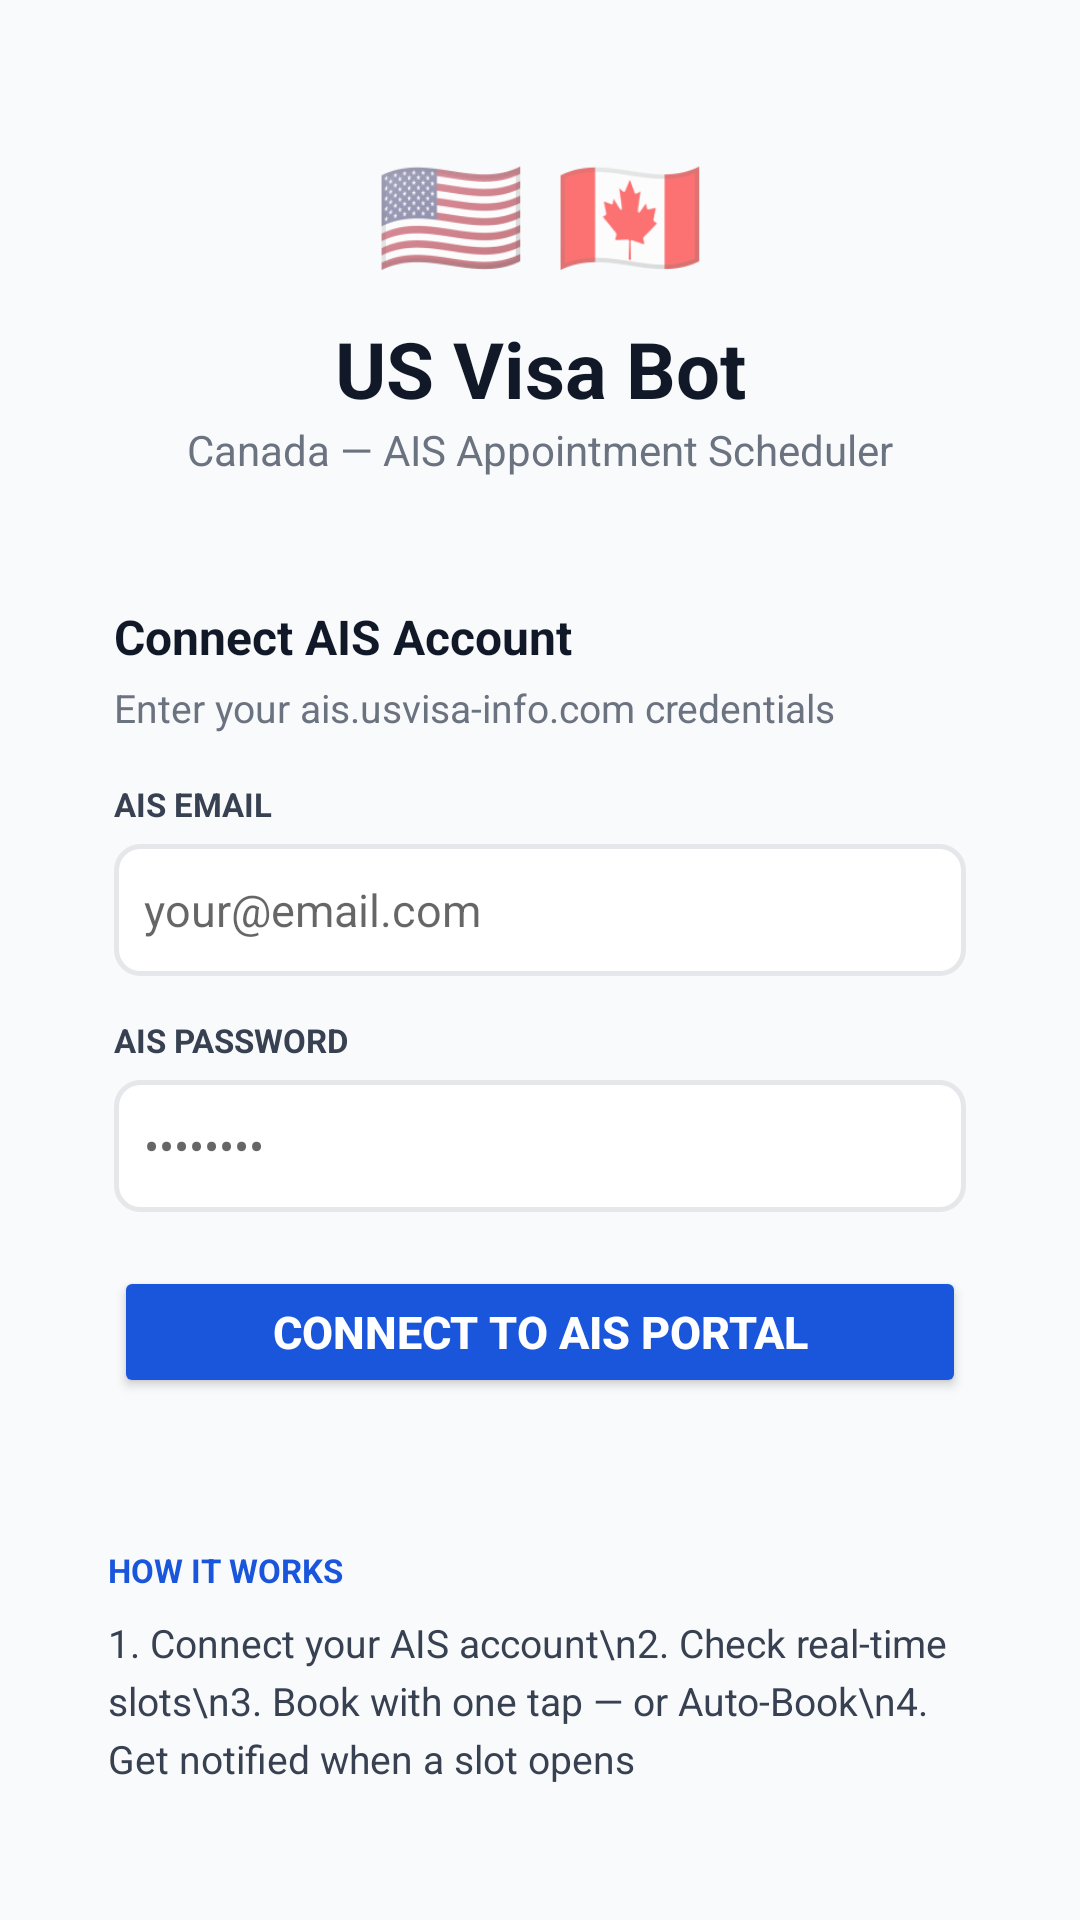

Android layout source for this screen:
<!-- AndroidManifest.xml: application theme AppTheme -->
<!-- res/layout/fragment_login.xml -->
<?xml version="1.0" encoding="utf-8"?>
<ScrollView xmlns:android="http://schemas.android.com/apk/res/android"
    android:layout_width="match_parent"
    android:layout_height="match_parent"
    android:background="#F9FAFB">

    <LinearLayout
        android:layout_width="match_parent"
        android:layout_height="wrap_content"
        android:orientation="vertical"
        android:padding="20dp">

        
        <TextView
            android:layout_width="match_parent"
            android:layout_height="wrap_content"
            android:text="🇺🇸 🇨🇦"
            android:textSize="40sp"
            android:gravity="center"
            android:paddingTop="24dp" />
        <TextView
            android:layout_width="match_parent"
            android:layout_height="wrap_content"
            android:text="US Visa Bot"
            android:textSize="26sp"
            android:textStyle="bold"
            android:gravity="center"
            android:textColor="#111827"
            android:paddingTop="8dp"/>
        <TextView
            android:layout_width="match_parent"
            android:layout_height="wrap_content"
            android:text="Canada — AIS Appointment Scheduler"
            android:textSize="14sp"
            android:gravity="center"
            android:textColor="#6B7280"
            android:paddingBottom="24dp"/>

        
        <LinearLayout
            android:id="@+id/connected_layout"
            android:layout_width="match_parent"
            android:layout_height="wrap_content"
            android:orientation="vertical"
            android:background="@drawable/bg_green_card"
            android:padding="16dp"
            android:visibility="gone">
            <TextView android:layout_width="wrap_content" android:layout_height="wrap_content"
                android:text="● Connected to AIS" android:textColor="#065f46"
                android:textStyle="bold" android:textSize="14sp"/>
            <TextView android:id="@+id/tv_connected_email"
                android:layout_width="wrap_content" android:layout_height="wrap_content"
                android:textColor="#111827" android:textSize="15sp"
                android:paddingTop="4dp" android:textStyle="bold"/>
            <TextView android:id="@+id/tv_appointment_id"
                android:layout_width="wrap_content" android:layout_height="wrap_content"
                android:textColor="#6B7280" android:textSize="12sp" android:paddingBottom="12dp"/>
            <Button android:id="@+id/btn_disconnect"
                android:layout_width="wrap_content" android:layout_height="36dp"
                android:text="Disconnect" android:backgroundTint="#E5E7EB"
                android:textColor="#374151" android:textSize="13sp"/>
        </LinearLayout>

        
        <LinearLayout
            android:id="@+id/form_layout"
            android:layout_width="match_parent"
            android:layout_height="wrap_content"
            android:orientation="vertical"
            android:background="@drawable/bg_card"
            android:padding="18dp">

            <TextView android:layout_width="wrap_content" android:layout_height="wrap_content"
                android:text="Connect AIS Account" android:textStyle="bold"
                android:textSize="16sp" android:textColor="#111827"/>
            <TextView android:layout_width="wrap_content" android:layout_height="wrap_content"
                android:text="Enter your ais.usvisa-info.com credentials"
                android:textSize="13sp" android:textColor="#6B7280"
                android:paddingTop="4dp" android:paddingBottom="16dp"/>

            <TextView android:layout_width="wrap_content" android:layout_height="wrap_content"
                android:text="AIS EMAIL" android:textSize="11sp" android:textStyle="bold"
                android:textColor="#374151" android:paddingBottom="6dp"/>
            <EditText android:id="@+id/input_email"
                android:layout_width="match_parent" android:layout_height="44dp"
                android:inputType="textEmailAddress" android:hint="your@email.com"
                android:background="@drawable/bg_input" android:padding="10dp"
                android:textSize="15sp"/>

            <TextView android:layout_width="wrap_content" android:layout_height="wrap_content"
                android:text="AIS PASSWORD" android:textSize="11sp" android:textStyle="bold"
                android:textColor="#374151" android:paddingTop="14dp" android:paddingBottom="6dp"/>
            <EditText android:id="@+id/input_password"
                android:layout_width="match_parent" android:layout_height="44dp"
                android:inputType="textPassword" android:hint="••••••••"
                android:background="@drawable/bg_input" android:padding="10dp"
                android:textSize="15sp"/>

            <TextView android:id="@+id/tv_error"
                android:layout_width="match_parent" android:layout_height="wrap_content"
                android:background="@drawable/bg_error" android:padding="12dp"
                android:textColor="#DC2626" android:textSize="13sp"
                android:layout_marginTop="12dp" android:visibility="gone"/>

            <Button android:id="@+id/btn_connect"
                android:layout_width="match_parent" android:layout_height="44dp"
                android:text="Connect to AIS Portal"
                android:backgroundTint="#1A56DB"
                android:textColor="@android:color/white"
                android:textStyle="bold" android:textSize="15sp"
                android:layout_marginTop="18dp"/>
        </LinearLayout>

        
        <LinearLayout
            android:layout_width="match_parent"
            android:layout_height="wrap_content"
            android:orientation="vertical"
            android:background="@drawable/bg_info"
            android:padding="16dp"
            android:layout_marginTop="16dp">
            <TextView android:layout_width="wrap_content" android:layout_height="wrap_content"
                android:text="HOW IT WORKS" android:textSize="11sp" android:textStyle="bold"
                android:textColor="#1A56DB" android:paddingBottom="8dp"/>
            <TextView android:layout_width="wrap_content" android:layout_height="wrap_content"
                android:text="1. Connect your AIS account\n2. Check real-time slots\n3. Book with one tap — or Auto-Book\n4. Get notified when a slot opens"
                android:textSize="13sp" android:textColor="#374151" android:lineSpacingExtra="4dp"/>
        </LinearLayout>
    </LinearLayout>
</ScrollView>
<!-- resources referenced by this layout -->
<resources>
  <!-- drawable bg_error (drawable) -->
  <?xml version="1.0" encoding="utf-8"?>
  <shape xmlns:android="http://schemas.android.com/apk/res/android">
      <solid android:color="#FEF2F2"/>
      <corners android:radius="8dp"/>
      <stroke android:width="1.5dp" android:color="#FCA5A5"/>
  </shape>
  <!-- drawable bg_green_card (drawable) -->
  <?xml version="1.0" encoding="utf-8"?>
  <shape xmlns:android="http://schemas.android.com/apk/res/android">
      <solid android:color="#ECFDF5"/>
      <corners android:radius="12dp"/>
      <stroke android:width="1.5dp" android:color="#6EE7B7"/>
  </shape>
  <!-- drawable bg_input (drawable) -->
  <?xml version="1.0" encoding="utf-8"?>
  <shape xmlns:android="http://schemas.android.com/apk/res/android">
      <solid android:color="#FFFFFF"/>
      <corners android:radius="8dp"/>
      <stroke android:width="1.5dp" android:color="#E5E7EB"/>
  </shape>
  <style name="AppTheme" parent="Theme.MaterialComponents.Light.NoActionBar">
          <item name="colorPrimary">#1A56DB</item>
          <item name="colorPrimaryVariant">#1043A9</item>
          <item name="colorOnPrimary">@android:color/white</item>
          <item name="colorSecondary">#0EA472</item>
          <item name="colorOnSecondary">@android:color/white</item>
          <item name="android:windowBackground">#F9FAFB</item>
      </style>
</resources>
